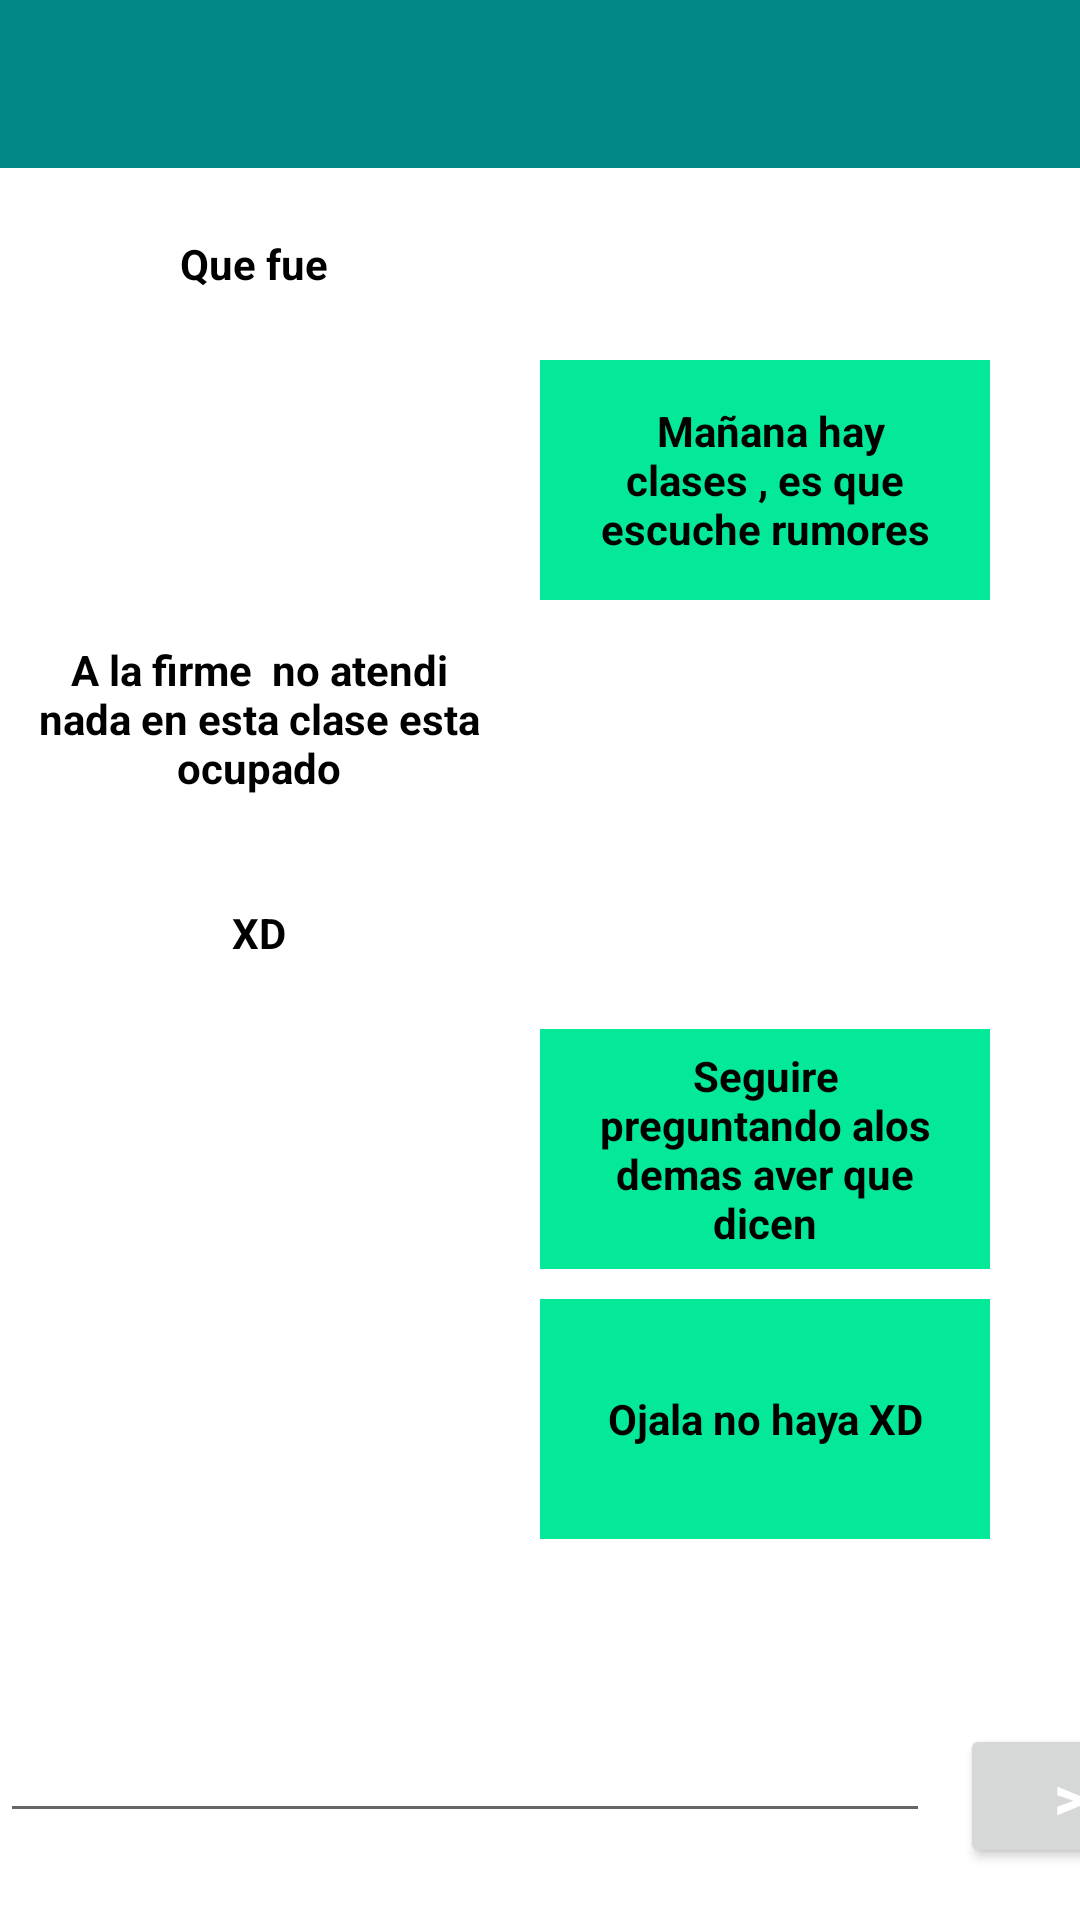

Here is an Android app screen rendered from its layout file. Give the layout XML and the strings, colors and styles it references.
<!-- AndroidManifest.xml: application theme Theme.DemoWhatsApp -->
<!-- res/layout/activity_escritura.xml -->
<?xml version="1.0" encoding="utf-8"?>
<LinearLayout
    xmlns:android="http://schemas.android.com/apk/res/android"
    xmlns:tools="http://schemas.android.com/tools"
    xmlns:app="http://schemas.android.com/apk/res-auto"
    android:layout_width="match_parent"
    android:layout_height="match_parent"
    android:orientation="vertical"
    tools:context=".Escritura">

    <include layout="@layout/toolbarcombi"
        android:id="@+id/objtoolbar2">
    </include>


    <TextView
        android:id="@+id/textView11"
        android:layout_width="149dp"
        android:layout_height="40dp"
        android:gravity="center"
        android:text="Que fue "
        android:textColor="#000000"
        android:textStyle="bold"
        android:layout_margin="12dp"
        android:layout_marginBottom="15dp"
        tools:ignore="MissingConstraints"
        tools:layout_editor_absoluteX="36dp"
        tools:layout_editor_absoluteY="40dp" />

    <TextView
        android:id="@+id/textView12"
        android:layout_width="150dp"
        android:layout_height="80dp"
        android:gravity="center"
        android:text=" Mañana hay clases , es que escuche rumores"
        android:layout_marginLeft="180dp"
        android:paddingLeft="12dp"
        android:paddingRight="12dp"
        android:textColor="#000000"
        android:textStyle="bold"
        android:background="#04e997"
        tools:ignore="MissingConstraints"
        tools:layout_editor_absoluteX="246dp"
        tools:layout_editor_absoluteY="107dp" />

    <TextView
        android:id="@+id/textView13"
        android:layout_width="149dp"
        android:layout_height="55dp"
        android:gravity="center"
        android:text="A la firme  no atendi nada en esta clase esta ocupado"
        android:textColor="#000000"
        android:textStyle="bold"
        android:layout_margin="12dp"
        tools:ignore="MissingConstraints"
        tools:layout_editor_absoluteX="36dp"
        tools:layout_editor_absoluteY="189dp" />

    <TextView
        android:id="@+id/textView14"
        android:layout_width="149dp"
        android:layout_height="40dp"
        android:gravity="center"
        android:text="XD"
        android:textColor="#000000"
        android:textStyle="bold"
        android:layout_margin="12dp"
        tools:ignore="MissingConstraints"
        tools:layout_editor_absoluteX="246dp"
        tools:layout_editor_absoluteY="264dp" />

    <TextView
        android:id="@+id/textView15"
        android:layout_width="150dp"
        android:layout_height="80dp"
        android:gravity="center"
        android:layout_marginLeft="180dp"
        android:paddingLeft="12dp"
        android:paddingRight="12dp"
        android:textColor="#000000"
        android:background="#04e997"
        android:text="Seguire preguntando alos demas aver que dicen"
        android:textStyle="bold"
        tools:ignore="MissingConstraints"
        tools:layout_editor_absoluteX="36dp"
        tools:layout_editor_absoluteY="358dp" />

    <TextView
        android:id="@+id/textView16"
        android:layout_width="150dp"
        android:layout_height="80dp"
        android:gravity="center"
        android:layout_marginLeft="180dp"
        android:paddingLeft="12dp"
        android:paddingRight="12dp"
        android:layout_marginTop="10dp"
        android:textColor="#000000"
        android:background="#04e997"
        android:text="Ojala no haya XD"
        android:textStyle="bold"
        tools:ignore="MissingConstraints"
        tools:layout_editor_absoluteX="36dp"
        tools:layout_editor_absoluteY="358dp" />


    <GridLayout
        android:layout_width="match_parent"
        android:layout_height="match_parent"
        android:layout_marginTop="50dp">

        <EditText
            android:id="@+id/editTextTextPersonName"
            android:layout_width="310dp"
            android:layout_height="48dp"
            android:ems="10"
            android:inputType="textPersonName"
            tools:layout_editor_absoluteX="16dp"
            tools:layout_editor_absoluteY="641dp"
            android:textSize="20dp"
            tools:ignore="MissingConstraints" />

        <Button
            android:id="@+id/button6"
            android:layout_width="73dp"
            android:layout_height="48dp"
            android:text=" > "
            android:textColor="@color/white"
            android:textSize="20dp"
            tools:layout_editor_absoluteX="334dp"
            tools:layout_editor_absoluteY="641dp"
            android:textStyle="bold"
            android:layout_margin="10dp"
            tools:ignore="MissingConstraints" />



    </GridLayout>


</LinearLayout>
<!-- res/layout/toolbarcombi.xml (included above) -->
<?xml version="1.0" encoding="utf-8"?>
<androidx.appcompat.widget.Toolbar xmlns:android="http://schemas.android.com/apk/res/android"
    xmlns:app="http://schemas.android.com/apk/res-auto"
    xmlns:tools="http://schemas.android.com/tools"
    android:layout_width="match_parent"
    android:layout_height="wrap_content"
    android:background="@color/teal_700"
    android:orientation="vertical">





</androidx.appcompat.widget.Toolbar>
<!-- resources referenced by this layout -->
<resources>
  <color name="teal_700">#FF018786</color>
  <color name="white">#FFFFFFFF</color>
  <style name="Theme.DemoWhatsApp" parent="Theme.MaterialComponents.DayNight.NoActionBar">
          
          <item name="colorPrimary">@color/purple_500</item>
          <item name="colorPrimaryVariant">@color/purple_700</item>
          <item name="colorOnPrimary">@color/white</item>
          
          <item name="colorSecondary">@color/teal_200</item>
          <item name="colorSecondaryVariant">@color/teal_700</item>
          <item name="colorOnSecondary">@color/black</item>
          
          <item name="android:statusBarColor" tools:targetApi="l">?attr/colorPrimaryVariant</item>
          
      </style>
  <color name="purple_500">#126257</color>
  <color name="purple_700">#FF3700B3</color>
  <color name="teal_200">#FF03DAC5</color>
  <color name="black">#FF000000</color>
</resources>
